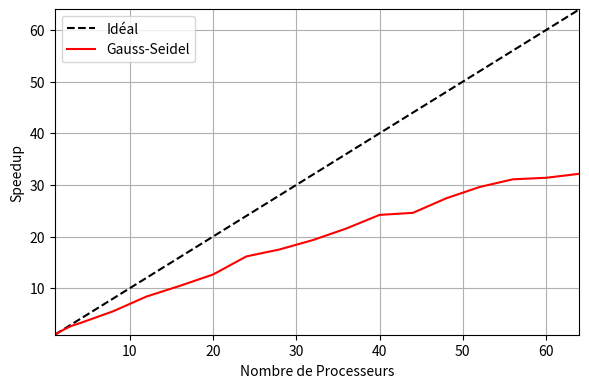

Recreate this plot in Python.
import numpy as np
import matplotlib.pyplot as plt


# ensta = False

# if ensta:
#     # Nx = Ny = 128
#     P = 8
#     P_list = np.arange(1,P+1)

#     t_seq = 37.2559
#     T_para = np.array([37.4174, 18.5754, 12.937, 10.053, 16.4673, 16.5504, 16.0822, 16.7312])
    
#     Speedup = np.zeros(T_para.size)
#     for i, t in enumerate(T_para):
#         Speedup[i] = t_seq/t



# Nx = Ny = 256
P = 64
P_list = np.array([1, 2, 3, 4, 8, 12, 16, 20, 24, 28, 32, 36, 40, 44, 48, 52, 56, 60, 64])
#mesures
T_para_J = np.array([1582.67, 1071.86, 735.855, 576.587, 299.574, 162.446, 128.234, 103.034,  85.9106, 79.0844, 74.045, 80.0096, 79.1271, 75.591, 67.6915, 70.4882, 64.1522, 68.001, 61.5305])
T_para_GS= np.array([532, 277, 196, 164.811, 96.1482, 63.4466, 50.9049, 42.0432, 32.9276, 30.3809, 27.525, 24.6757, 21.9835, 21.6304, 19.4086, 17.9771, 17.1127, 16.9501, 16.5423])

Speedup_J = np.zeros(P_list.size)
Speedup_GS = np.zeros(P_list.size)

for i, t in enumerate(T_para_J):
    Speedup_J[i] = T_para_J[0]/t
    
for i, t in enumerate(T_para_GS):
    Speedup_GS[i] = T_para_GS[0]/t



fig, ax = plt.subplots(figsize=(6,4), dpi=150)
ax.plot(P_list, P_list, '--', label='Idéal', color='black')
# ax.plot(P_list, Speedup_J,  label='Jacobi', color='green')
ax.plot(P_list, Speedup_GS, label='Gauss-Seidel', color='red')
ax.set_xlabel('Nombre de Processeurs')
ax.set_ylabel('Speedup')
ax.legend()
ax.set_xlim(1, P)
ax.set_ylim(1, P)
ax.grid()
plt.tight_layout()
plt.savefig("speedup_GS")
